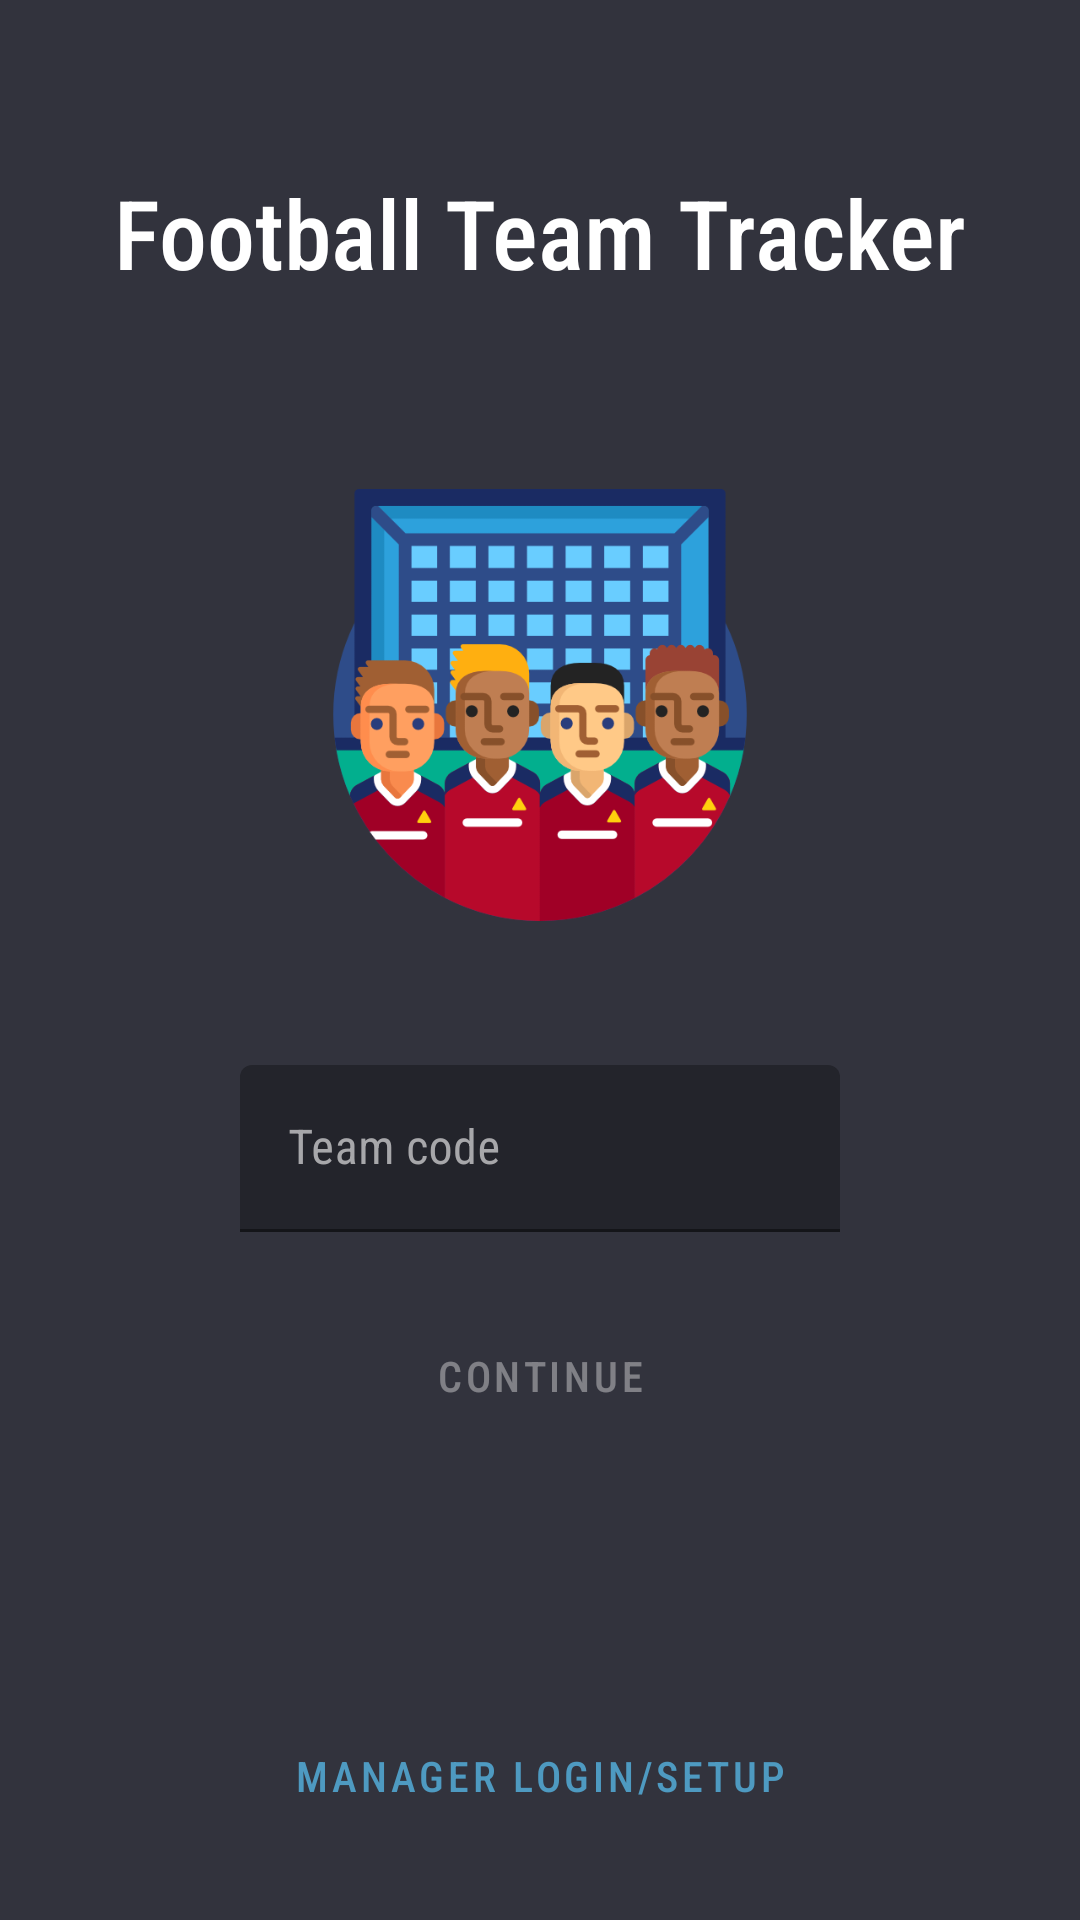

Reconstruct the res/layout file that produces this screen, plus the resources it refers to.
<!-- AndroidManifest.xml: application theme AppTheme -->
<!-- res/layout/fragment_setup.xml -->
<?xml version="1.0" encoding="utf-8"?>
<androidx.constraintlayout.widget.ConstraintLayout xmlns:android="http://schemas.android.com/apk/res/android"
    xmlns:app="http://schemas.android.com/apk/res-auto"
    xmlns:tools="http://schemas.android.com/tools"
    android:layout_width="match_parent"
    android:layout_height="match_parent"
    android:background="@color/colorBackground"
    android:orientation="vertical"
    android:id="@+id/nav_host_fragment"
    tools:context=".onboarding.OnboardingActivity">

    <TextView
        android:id="@+id/team_name_text_view"
        android:layout_width="wrap_content"
        android:layout_height="wrap_content"
        android:layout_gravity="center"
        android:layout_marginTop="56dp"
        android:fontFamily="sans-serif-condensed-medium"
        android:text="@string/app_name"
        android:textColor="@android:color/white"
        android:textSize="32sp"
        app:layout_constraintEnd_toEndOf="parent"
        app:layout_constraintStart_toStartOf="parent"
        app:layout_constraintTop_toTopOf="parent" />

    <ImageView
        android:id="@+id/app_logo"
        android:layout_width="144dp"
        android:layout_height="144dp"
        android:layout_gravity="center"
        android:layout_marginTop="64dp"
        android:contentDescription="@string/setup_image_desc"
        android:src="@drawable/product_logo"
        app:layout_constraintEnd_toEndOf="parent"
        app:layout_constraintStart_toStartOf="parent"
        app:layout_constraintTop_toBottomOf="@id/team_name_text_view" />

    <com.google.android.material.textfield.TextInputLayout
        android:id="@+id/edit_text_layout"
        style="@style/Widget.MaterialComponents.TextInputLayout.FilledBox"
        android:layout_width="match_parent"
        android:layout_height="wrap_content"
        android:layout_marginHorizontal="80dp"
        android:layout_marginTop="48dp"
        android:hint="@string/team_code"
        android:textColorHint="@color/colorTextSecondary"
        app:boxBackgroundColor="@color/colorEditTextBg"
        app:boxStrokeColor="@color/colorPrimary"
        app:layout_constraintEnd_toEndOf="parent"
        app:layout_constraintStart_toStartOf="parent"
        app:layout_constraintTop_toBottomOf="@id/app_logo">

        <com.google.android.material.textfield.TextInputEditText
            android:id="@+id/edit_text_field"
            android:layout_width="match_parent"
            android:layout_height="wrap_content"
            android:fontFamily="sans-serif-condensed"
            android:textColor="@color/colorTextPrimary"
            android:inputType="number"
            android:maxLength="6"/>

    </com.google.android.material.textfield.TextInputLayout>

    <Button
        android:id="@+id/continue_button"
        style="@style/Widget.MaterialComponents.Button"
        android:layout_width="wrap_content"
        android:layout_height="wrap_content"
        android:layout_gravity="center"
        android:layout_marginTop="24dp"
        android:fontFamily="sans-serif-condensed-medium"
        android:text="@string/continue_text"
        app:layout_constraintEnd_toEndOf="parent"
        app:layout_constraintStart_toStartOf="parent"
        app:layout_constraintTop_toBottomOf="@id/edit_text_layout"
        android:enabled="false"/>

    <Button
        android:id="@+id/manager_login_button"
        style="@style/Widget.MaterialComponents.Button.TextButton"
        android:layout_width="wrap_content"
        android:layout_height="wrap_content"
        android:layout_marginBottom="24dp"
        android:fontFamily="sans-serif-condensed-medium"
        android:text="@string/manager_login_setup"
        app:layout_constraintBottom_toBottomOf="parent"
        app:layout_constraintStart_toStartOf="parent"
        app:layout_constraintEnd_toEndOf="parent"/>

</androidx.constraintlayout.widget.ConstraintLayout>
<!-- resources referenced by this layout -->
<resources>
  <color name="colorBackground">#32333D</color>
  <color name="colorEditTextBg">#23242B</color>
  <color name="colorPrimary">#4E9AC1</color>
  <color name="colorTextPrimary">#FFFFFF</color>
  <color name="colorTextSecondary">#A7A7AA</color>
  <!-- drawable product_logo: png bitmap (drawable, 42204 bytes) -->
  <string name="app_name">Football Team Tracker</string>
  <string name="continue_text">Continue</string>
  <string name="manager_login_setup">Manager login/setup</string>
  <string name="setup_image_desc">App logo</string>
  <string name="team_code">Team code</string>
  <style name="AppTheme" parent="Base.AppTheme" />
  <style name="Base.AppTheme" parent="Theme.MaterialComponents.NoActionBar">
          
          <item name="colorPrimary">@color/colorPrimary</item>
          <item name="colorSecondary">?attr/colorPrimary</item>
          <item name="colorOnPrimary">@android:color/white</item>
          <item name="colorSurface">@color/colorSurface</item>
          <item name="elevationOverlayEnabled">false</item>
  
          
          <item name="android:windowBackground">@color/colorBackground</item>
          <item name="android:windowLightStatusBar" tools:targetApi="m">false</item>
          <item name="android:statusBarColor">@color/transparent</item>
          <item name="android:windowLightNavigationBar" tools:targetApi="o_mr1">false</item>
          <item name="android:navigationBarColor">@color/colorNavBar</item>
  
          <item name="materialAlertDialogTheme">@style/AlertDialog.Theme</item>
  
          <item name="android:fontFamily">sans-serif-condensed</item>
      </style>
  <color name="colorSurface">#25262E</color>
  <color name="transparent">#0fff</color>
  <color name="colorNavBar">#373740</color>
  <style name="AlertDialog.Theme" parent="ThemeOverlay.MaterialComponents.MaterialAlertDialog">
          <item name="textAllCaps">false</item>
          <item name="buttonBarStyle">@style/AlertDialog.ButtonBar</item>
          <item name="android:buttonStyle">@style/AlertDialog.ButtonBar</item>
          <item name="materialAlertDialogTitleTextStyle">@style/AlertDialog.TitleText</item>
          <item name="materialAlertDialogBodyTextStyle">@style/AlertDialog.BodyText</item>
      </style>
  <style name="AlertDialog.ButtonBar" parent="Theme.MaterialComponents.Dialog">
          <item name="android:padding">4dp</item>
      </style>
  <style name="AlertDialog.TitleText" parent="MaterialAlertDialog.MaterialComponents.Title.Text">
          <item name="android:textSize">18sp</item>
      </style>
  <style name="AlertDialog.BodyText" parent="MaterialAlertDialog.MaterialComponents.Body.Text">
          <item name="fontFamily">sans-serif-condensed-medium</item>
          <item name="android:textSize">32sp</item>
          <item name="android:textAlignment">center</item>
      </style>
</resources>
